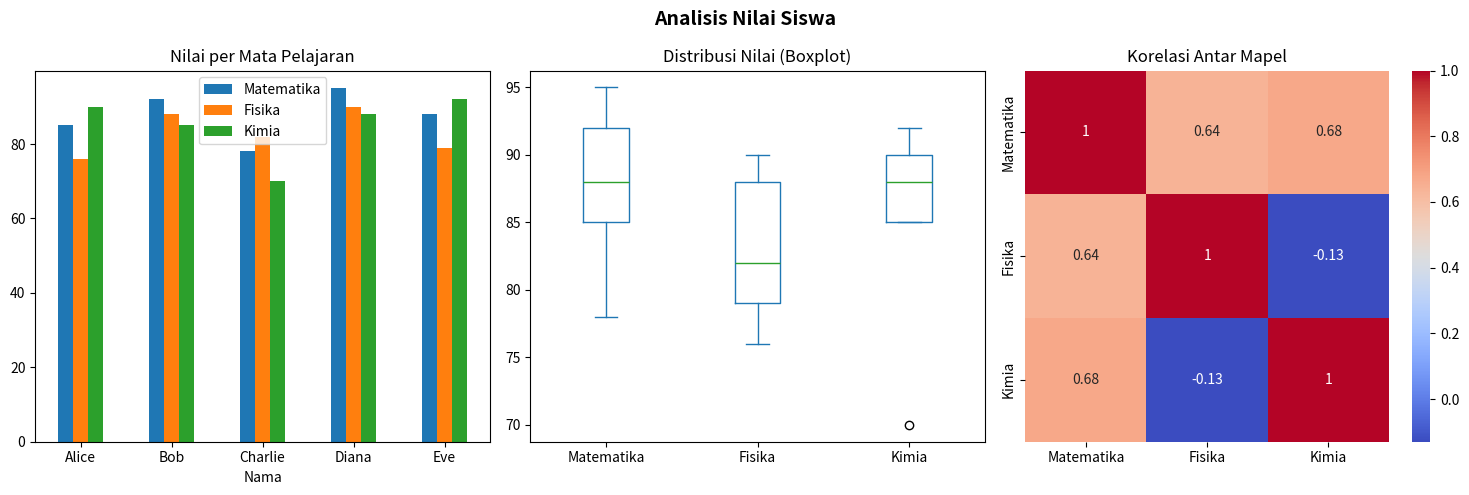

Write the Python code that produced this figure. (Note: this script raises an exception after producing the figure.)
import numpy as np
import pandas as pd
import matplotlib.pyplot as plt
import seaborn as sns

# ── 1. BUAT TABEL (seperti spreadsheet) ──────────────────────
df = pd.DataFrame({
    "Nama":     ["Alice", "Bob", "Charlie", "Diana", "Eve"],
    "Matematika": [85, 92, 78, 95, 88],
    "Fisika":     [76, 88, 82, 90, 79],
    "Kimia":      [90, 85, 70, 88, 92],
})

print("=== TABEL DATA ===")
print(df.to_string(index=False))

# ── 2. RUMUS SPREADSHEET ──────────────────────────────────────
df["Total"]     = df[["Matematika", "Fisika", "Kimia"]].sum(axis=1)      # SUM
df["Rata-rata"] = df[["Matematika", "Fisika", "Kimia"]].mean(axis=1)     # AVERAGE
df["Grade"]     = df["Rata-rata"].apply(
    lambda x: "A" if x >= 90 else "B" if x >= 80 else "C"               # IF nested
)

print("\n=== SETELAH RUMUS ===")
print(df.to_string(index=False))

# ── 3. STATISTIKA DESKRIPTIF ──────────────────────────────────
print("\n=== STATISTIKA DESKRIPTIF ===")
print(df[["Matematika", "Fisika", "Kimia"]].describe().round(2))

# ── 4. GRAFIK ─────────────────────────────────────────────────
fig, axes = plt.subplots(1, 3, figsize=(15, 5))
fig.suptitle("Analisis Nilai Siswa", fontsize=14, fontweight="bold")

# Bar chart — perbandingan nilai per siswa
df.plot(kind="bar", x="Nama", y=["Matematika", "Fisika", "Kimia"],
        ax=axes[0], title="Nilai per Mata Pelajaran", rot=0)

# Boxplot — distribusi & kuartil
df[["Matematika", "Fisika", "Kimia"]].plot(
    kind="box", ax=axes[1], title="Distribusi Nilai (Boxplot)")

# Heatmap — korelasi antar mata pelajaran
corr = df[["Matematika", "Fisika", "Kimia"]].corr()
sns.heatmap(corr, annot=True, cmap="coolwarm", ax=axes[2])
axes[2].set_title("Korelasi Antar Mapel")

plt.tight_layout()
plt.savefig("output_grafik.png", dpi=150)
print("\n✓ Grafik disimpan → output_grafik.png")

# ── 5. EXPORT KE EXCEL ────────────────────────────────────────
df.to_excel("output_nilai.xlsx", index=False)
print("✓ Data disimpan → output_nilai.xlsx")
